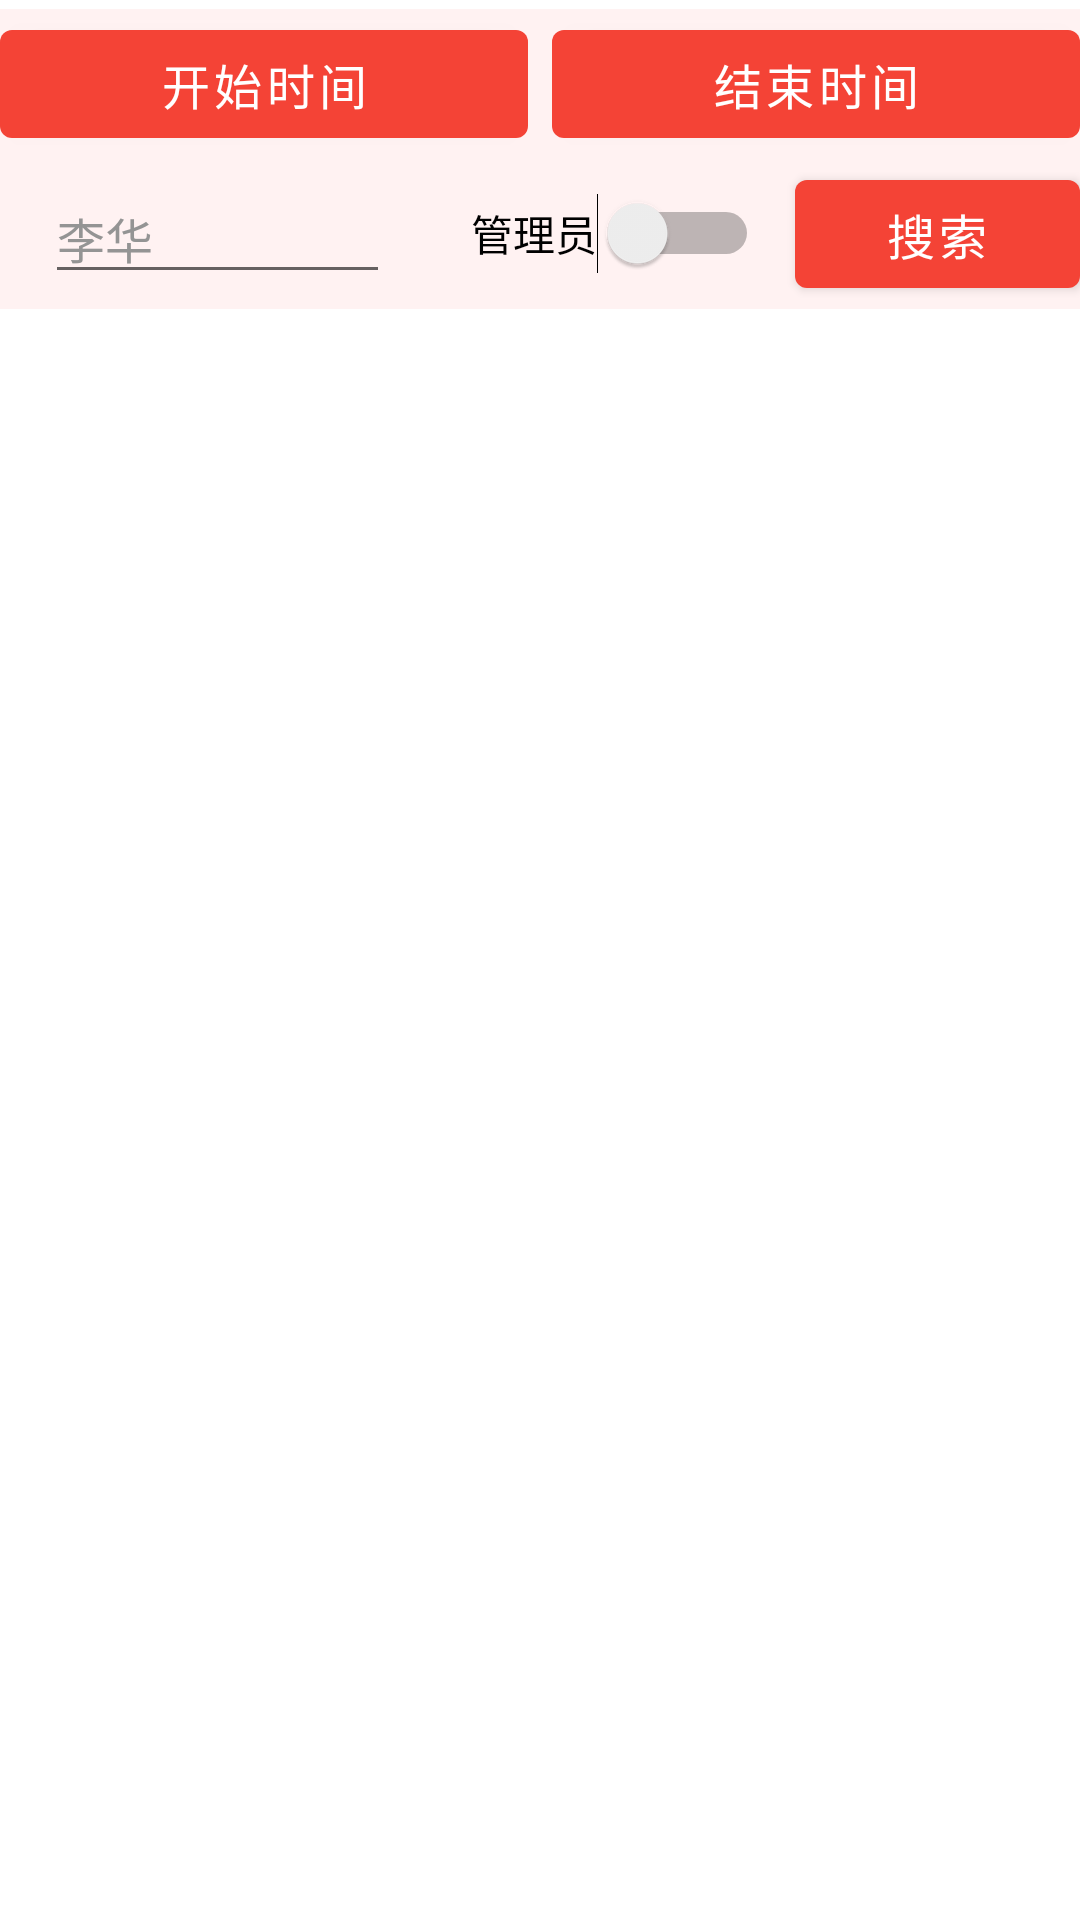

This screen was rendered from an Android layout file. Write that file and the resources it references.
<!-- AndroidManifest.xml: application theme Theme.Datingforballsports -->
<!-- res/layout/record_list.xml -->
<LinearLayout xmlns:android="http://schemas.android.com/apk/res/android"
    android:layout_width="match_parent"
    android:layout_height="match_parent"
    android:orientation="vertical">

    <LinearLayout
        android:layout_width="match_parent"
        android:layout_height="100dp"
        android:layout_marginTop="3dp"
        android:gravity="center_vertical"
        android:background="#FFF2F2"
        android:orientation="vertical">

        <LinearLayout
            android:layout_width="match_parent"
            android:layout_height="50dp"
            android:gravity="center_vertical"
            android:orientation="horizontal">
            <Button
                android:id="@+id/record_button_begin_time"
                android:layout_width="wrap_content"
                android:layout_height="wrap_content"
                android:layout_weight="1"
                android:layout_marginRight="8dp"
                android:textSize="16dp"
                android:text="开始时间" />

            <Button
                android:id="@+id/edit_post_button_end_time"
                android:layout_width="wrap_content"
                android:layout_height="wrap_content"
                android:layout_weight="1"
                android:textSize="16dp"
                android:text="结束时间" />
        </LinearLayout>


        <LinearLayout
            android:layout_width="match_parent"
            android:layout_height="50dp"
            android:gravity="center_vertical"
            android:orientation="horizontal">
            <EditText
                android:id="@+id/edit_post_username"
                android:layout_width="wrap_content"
                android:layout_height="wrap_content"
                android:layout_weight="1"
                android:paddingLeft="4dp"
                android:paddingRight="8dp"
                android:layout_marginRight="15dp"
                android:layout_marginLeft="15dp"
                android:maxLines="10"
                android:ellipsize="end"
                android:textColor="#949494"
                android:textSize="16sp"
                android:text="李华"
                android:hint="请输入账号名" />

            <Switch
                android:id="@+id/record_list_switch"
                android:layout_width="wrap_content"
                android:layout_height="wrap_content"
                android:layout_margin="12dp"
                android:text="管理员" />

            <Button
                android:id="@+id/record_list_search"
                android:layout_width="wrap_content"
                android:layout_height="wrap_content"
                android:layout_weight="1"
                android:textSize="16dp"
                android:text="搜索" />
        </LinearLayout>


    </LinearLayout>
    <LinearLayout
        android:layout_width="wrap_content"
        android:layout_height="wrap_content"
        android:orientation="vertical">

    </LinearLayout>


</LinearLayout>
<!-- resources referenced by this layout -->
<resources>
  <style name="Theme.Datingforballsports" parent="Theme.MaterialComponents.DayNight.DarkActionBar">
          
          <item name="colorPrimary">@color/red_2</item>
          <item name="colorPrimaryVariant">@color/red_1</item>
          <item name="colorOnPrimary">@color/white</item>
          
          <item name="colorSecondary">@color/teal_200</item>
          <item name="colorSecondaryVariant">@color/teal_700</item>
          <item name="colorOnSecondary">@color/black</item>
          
          <item name="android:statusBarColor" tools:targetApi="l">?attr/colorPrimaryVariant</item>
          
      </style>
  <color name="red_2">#F44336</color>
  <color name="red_1">#F44336</color>
  <color name="white">#FFFFFFFF</color>
  <color name="teal_200">#FF03DAC5</color>
  <color name="teal_700">#FF018786</color>
  <color name="black">#FF000000</color>
</resources>
